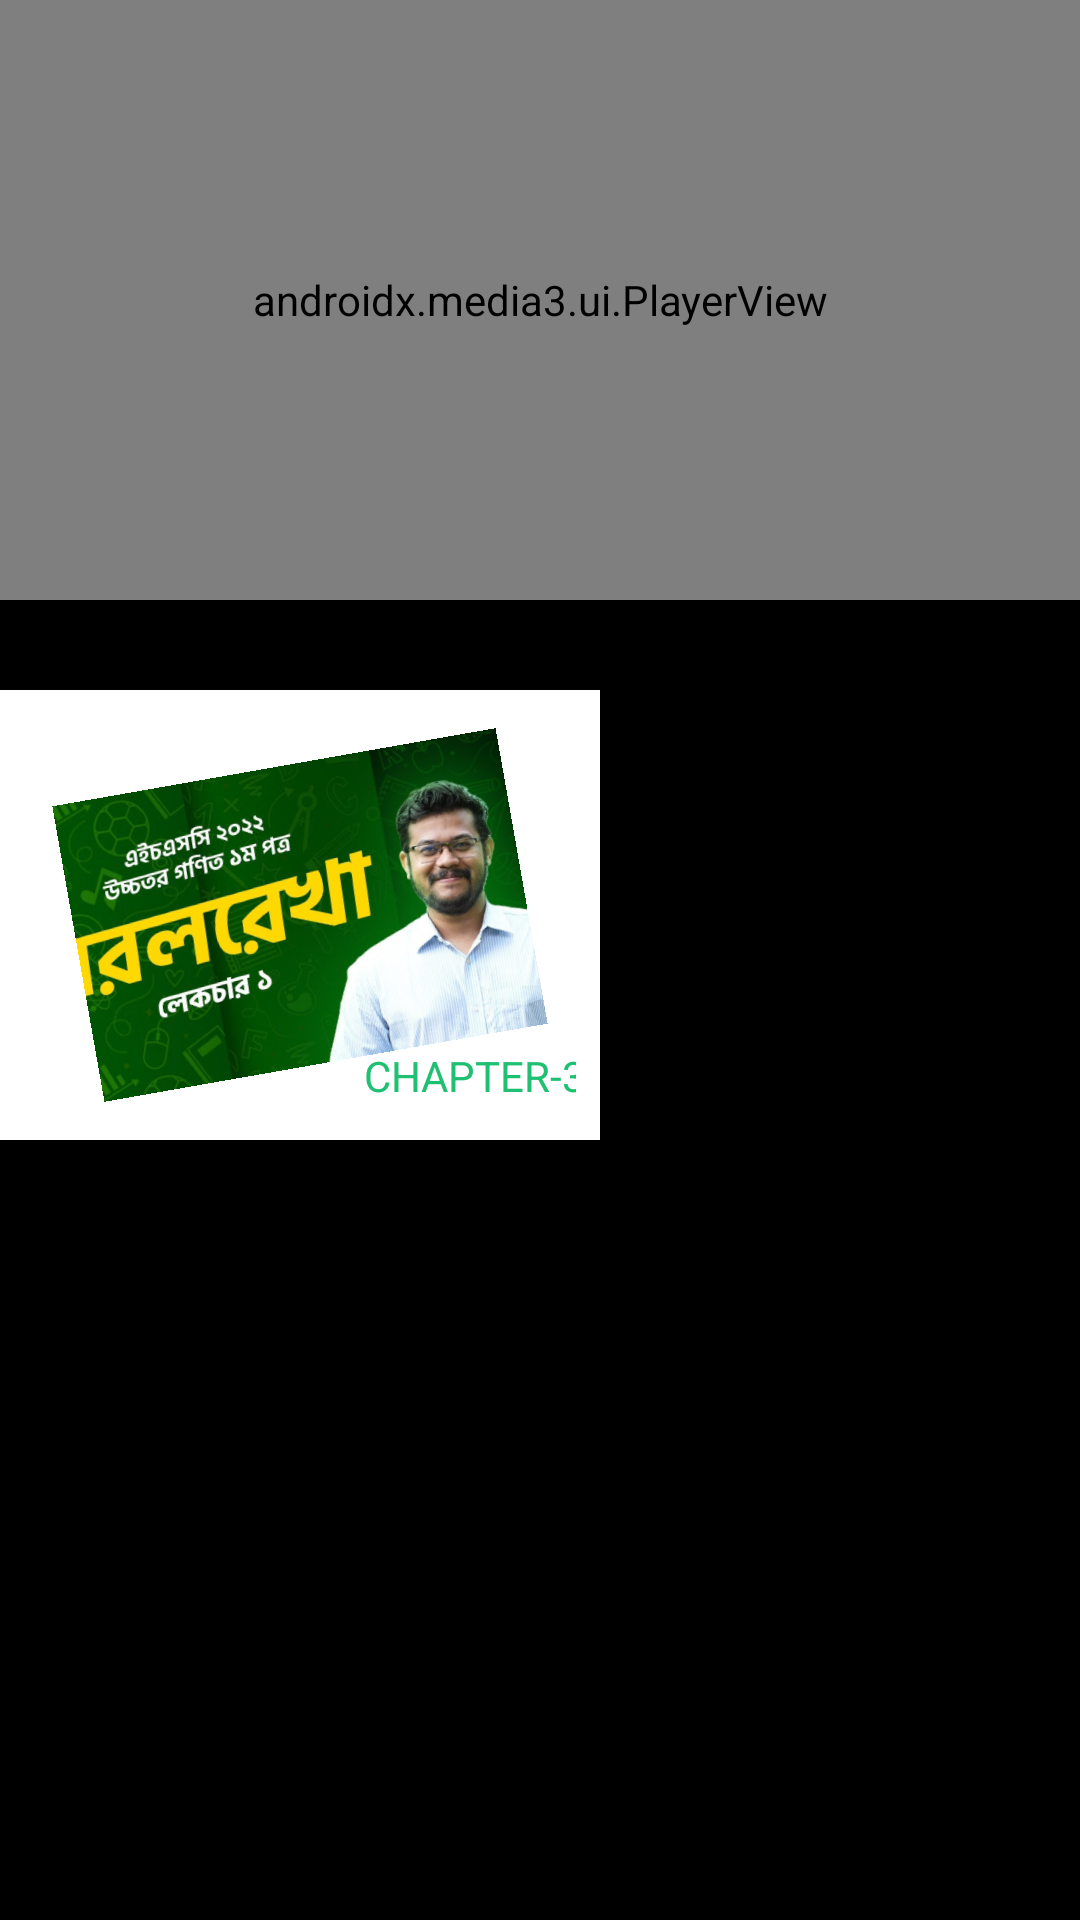

Android layout source for this screen:
<!-- AndroidManifest.xml: application theme Theme.Acs2 -->
<!-- res/layout/z.xml -->
<RelativeLayout xmlns:android="http://schemas.android.com/apk/res/android"
    xmlns:app="http://schemas.android.com/apk/res-auto"
    xmlns:tools="http://schemas.android.com/tools"
    android:layout_width="match_parent"
    android:layout_height="match_parent"
    android:background="@color/black"
    tools:context=".z">

    <androidx.media3.ui.PlayerView
        android:id="@+id/vide"
        app:show_buffering="when_playing"
        app:show_shuffle_button="true"
        android:layout_width="match_parent"
        android:layout_height="200dp"/>






    <RelativeLayout
    android:id="@+id/re"
        android:layout_width="200dp"
        android:layout_height="150dp"
        android:padding="8dp"
        android:background="@color/white"
        android:elevation="4dp"
        android:layout_marginTop="30dp"
        android:layout_below="@+id/vide"
        >
        <com.google.android.material.imageview.ShapeableImageView
            android:id="@+id/imageview0"
            android:layout_width="150dp"
            android:layout_height="100dp"
            android:layout_centerInParent="true"
 android:src="@drawable/sorollec"
            app:shapeAppearanceOverlay="@style/Widget.MaterialComponents.ShapeableImageView"
            app:cornerRadius="16dp"
            android:scaleType="centerCrop"
            android:rotation="-10"
            />

        <TextView
            android:id="@+id/item_chapter_text"
            android:layout_width="wrap_content"
            android:layout_height="wrap_content"
            android:layout_alignParentBottom="true"
            android:layout_alignParentRight="true"
            android:padding="4dp"
            android:text="CHAPTER-3"
            android:textSize="14sp"
            android:textColor="@color/green2"
        android:layout_marginRight="-8dp"
        android:elevation="2dp"
             />


    </RelativeLayout>


</RelativeLayout>
<!-- resources referenced by this layout -->
<resources>
  <color name="black">#FF000000</color>
  <color name="green2">#20C073</color>
  <color name="white">#FFFFFFFF</color>
  <!-- drawable sorollec: jpeg bitmap (drawable, 117676 bytes) -->
  <style name="Theme.Acs2" parent="Base.Theme.Acs2" />
  <style name="Base.Theme.Acs2" parent="Theme.Material3.DayNight.NoActionBar">
          
          
      </style>
</resources>
